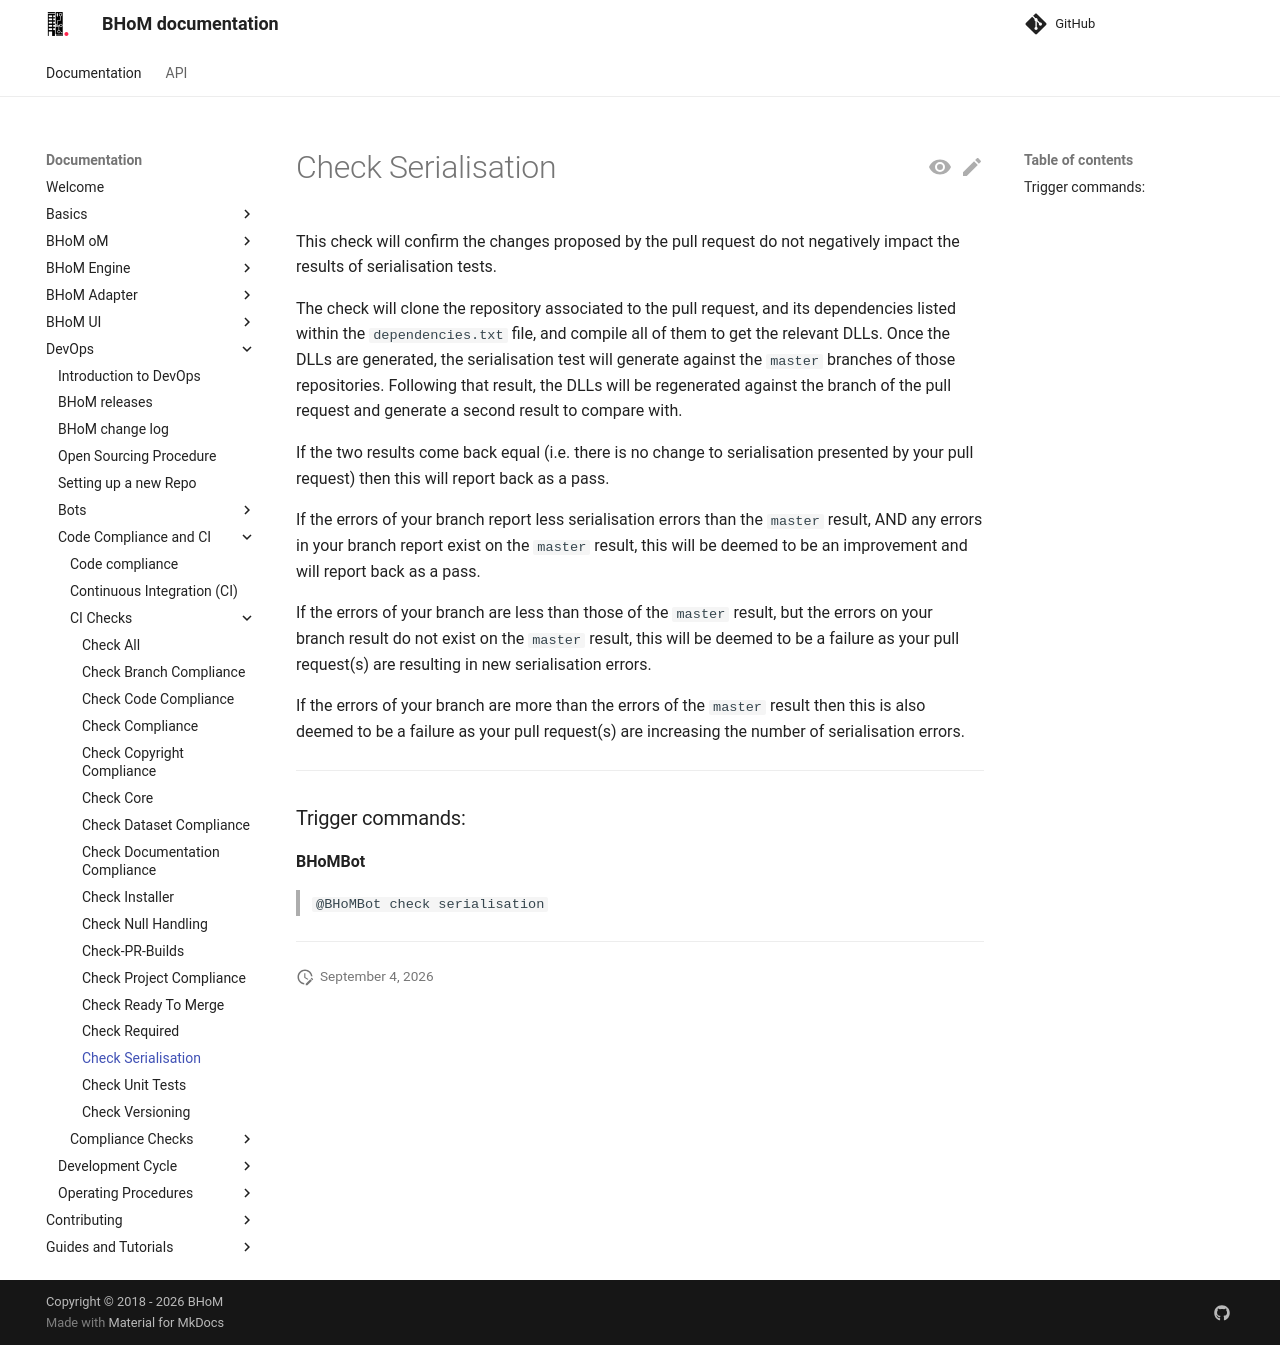

repository: BHoM/documentation · page: DevOps/Code Compliance and CI/CI Checks/Check-Serialisation/index.html · generator: mkdocs

# Check Serialisation

This check will confirm the changes proposed by the pull request do not negatively impact the results of serialisation tests.

The check will clone the repository associated to the pull request, and its dependencies listed within the `dependencies.txt` file, and compile all of them to get the relevant DLLs. Once the DLLs are generated, the serialisation test will generate against the `master` branches of those repositories. Following that result, the DLLs will be regenerated against the branch of the pull request and generate a second result to compare with.

If the two results come back equal (i.e. there is no change to serialisation presented by your pull request) then this will report back as a pass.

If the errors of your branch report less serialisation errors than the `master` result, AND any errors in your branch report exist on the `master` result, this will be deemed to be an improvement and will report back as a pass.

If the errors of your branch are less than those of the `master` result, but the errors on your branch result do not exist on the `master` result, this will be deemed to be a failure as your pull request(s) are resulting in new serialisation errors.

If the errors of your branch are more than the errors of the `master` result then this is also deemed to be a failure as your pull request(s) are increasing the number of serialisation errors.

***

### Trigger commands:

**BHoMBot**
>`@BHoMBot check serialisation`

***
